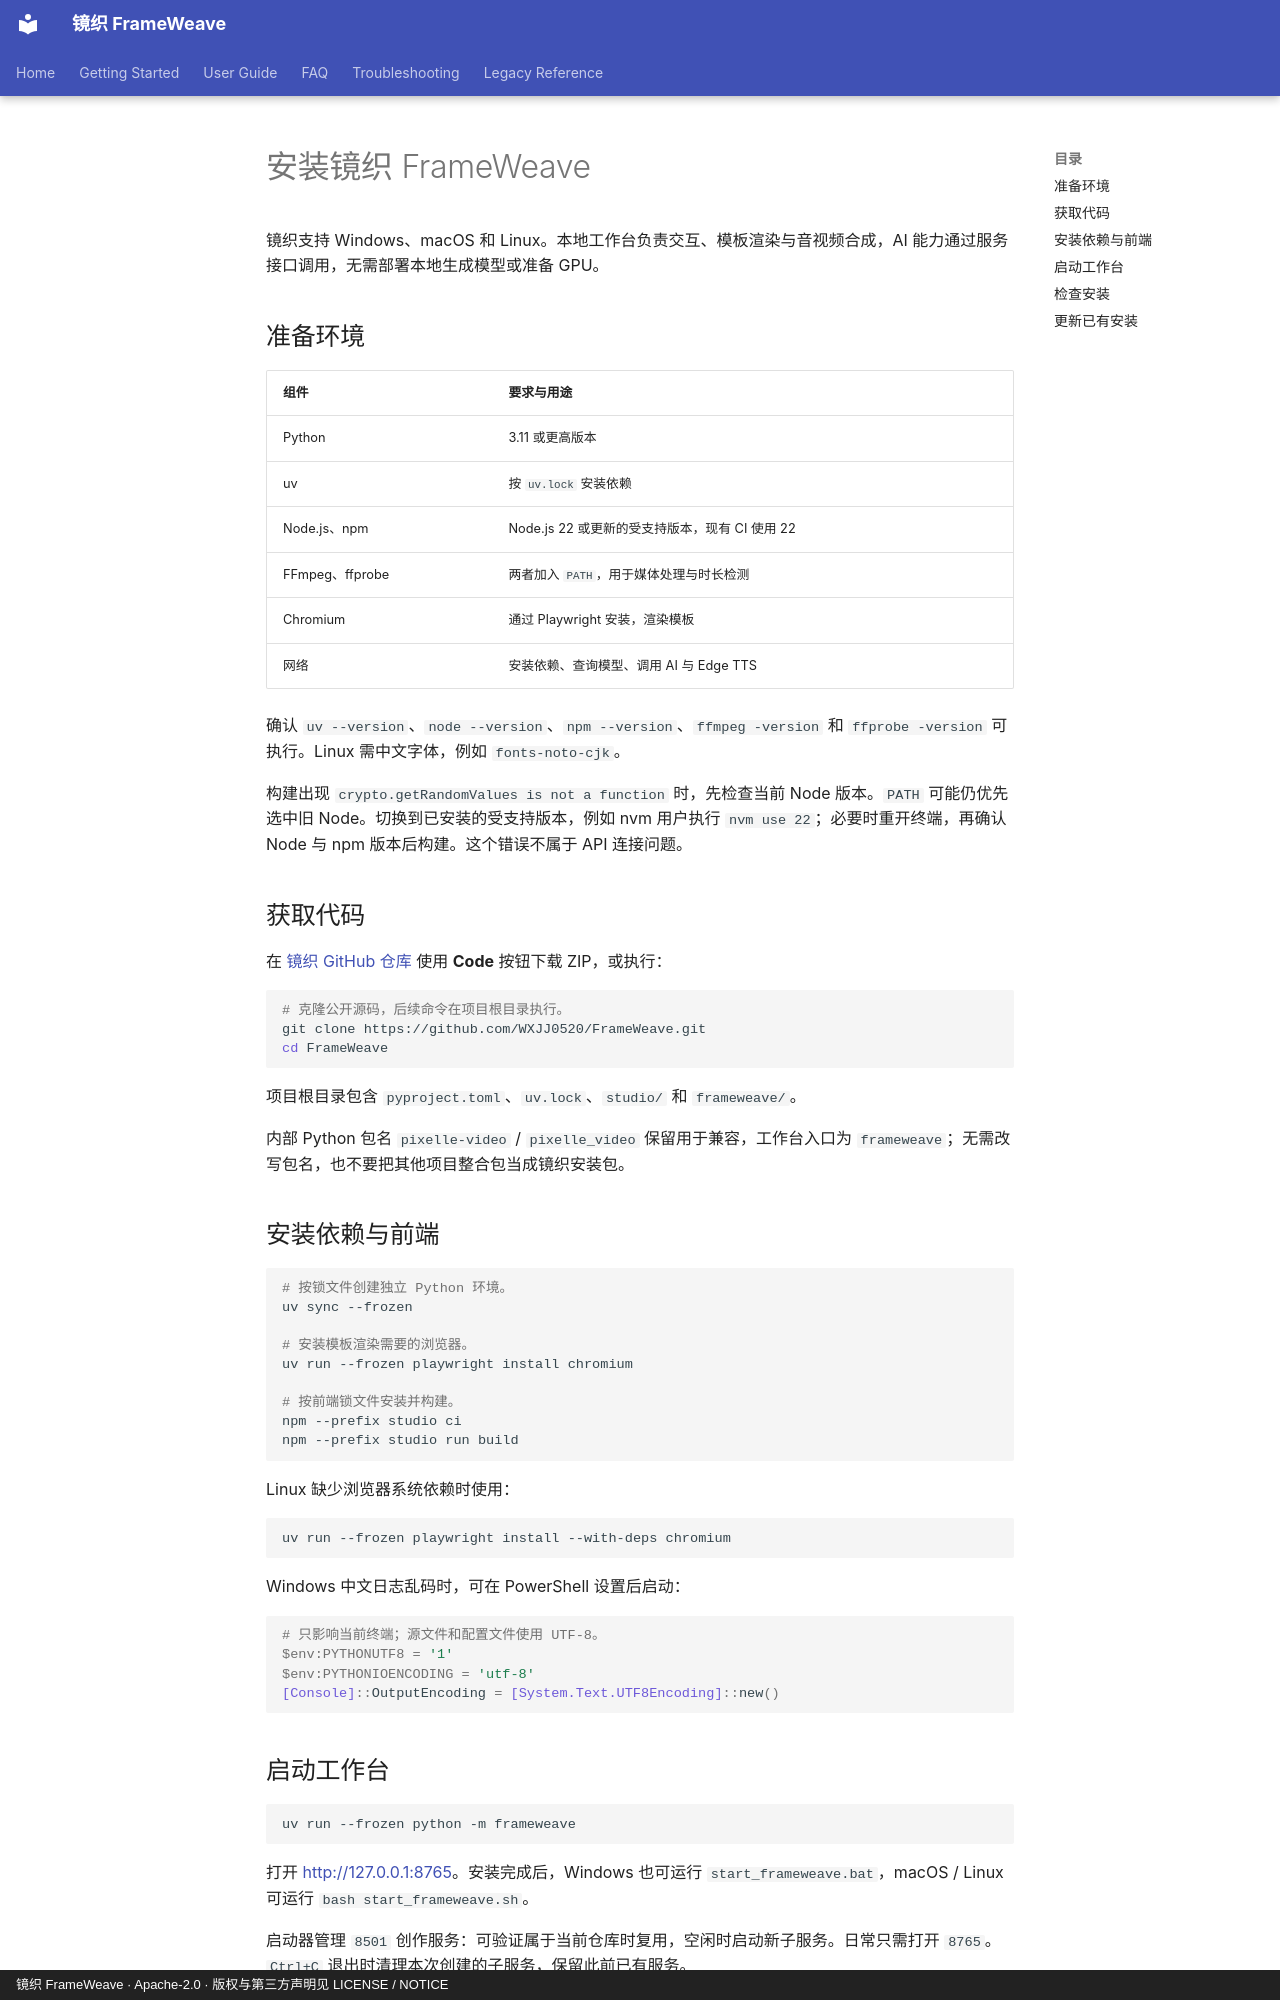

repository: WXJJ0520/FrameWeave · page: zh/getting-started/installation/index.html · generator: mkdocs · copyright: 镜织 FrameWeave · Apache-2.0 · 版权与第三方声明见 LICENSE / NOTICE

# 安装镜织 FrameWeave

<!-- 使用当前仓库与锁文件安装，不把上游整合包作为镜织发行包。 -->

镜织支持 Windows、macOS 和 Linux。本地工作台负责交互、模板渲染与音视频合成，AI 能力通过服务接口调用，无需部署本地生成模型或准备 GPU。

## 准备环境

| 组件 | 要求与用途 |
| --- | --- |
| Python | 3.11 或更高版本 |
| uv | 按 `uv.lock` 安装依赖 |
| Node.js、npm | Node.js 22 或更新的受支持版本，现有 CI 使用 22 |
| FFmpeg、ffprobe | 两者加入 `PATH`，用于媒体处理与时长检测 |
| Chromium | 通过 Playwright 安装，渲染模板 |
| 网络 | 安装依赖、查询模型、调用 AI 与 Edge TTS |

确认 `uv --version`、`node --version`、`npm --version`、`ffmpeg -version` 和 `ffprobe -version` 可执行。Linux 需中文字体，例如 `fonts-noto-cjk`。

构建出现 `crypto.getRandomValues is not a function` 时，先检查当前 Node 版本。`PATH` 可能仍优先选中旧 Node。切换到已安装的受支持版本，例如 nvm 用户执行 `nvm use 22`；必要时重开终端，再确认 Node 与 npm 版本后构建。这个错误不属于 API 连接问题。

## 获取代码

在 [镜织 GitHub 仓库](https://github.com/WXJJ0520/FrameWeave) 使用 **Code** 按钮下载 ZIP，或执行：

```bash
# 克隆公开源码，后续命令在项目根目录执行。
git clone https://github.com/WXJJ0520/FrameWeave.git
cd FrameWeave
```

项目根目录包含 `pyproject.toml`、`uv.lock`、`studio/` 和 `frameweave/`。

内部 Python 包名 `pixelle-video` / `pixelle_video` 保留用于兼容，工作台入口为 `frameweave`；无需改写包名，也不要把其他项目整合包当成镜织安装包。

## 安装依赖与前端

```bash
# 按锁文件创建独立 Python 环境。
uv sync --frozen

# 安装模板渲染需要的浏览器。
uv run --frozen playwright install chromium

# 按前端锁文件安装并构建。
npm --prefix studio ci
npm --prefix studio run build
```

Linux 缺少浏览器系统依赖时使用：

```bash
uv run --frozen playwright install --with-deps chromium
```

Windows 中文日志乱码时，可在 PowerShell 设置后启动：

```powershell
# 只影响当前终端；源文件和配置文件使用 UTF-8。
$env:PYTHONUTF8 = '1'
$env:PYTHONIOENCODING = 'utf-8'
[Console]::OutputEncoding = [System.Text.UTF8Encoding]::new()
```
